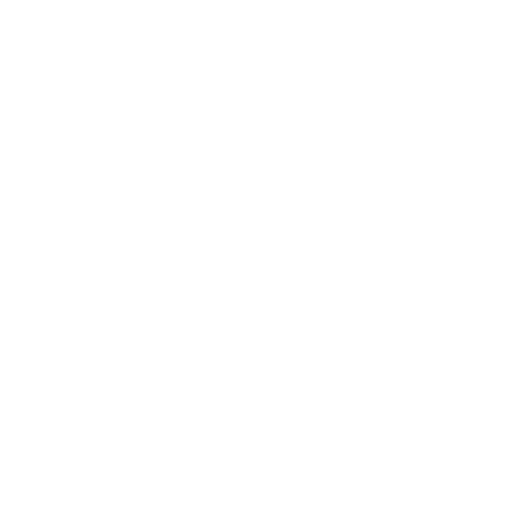
t = 0.00 s
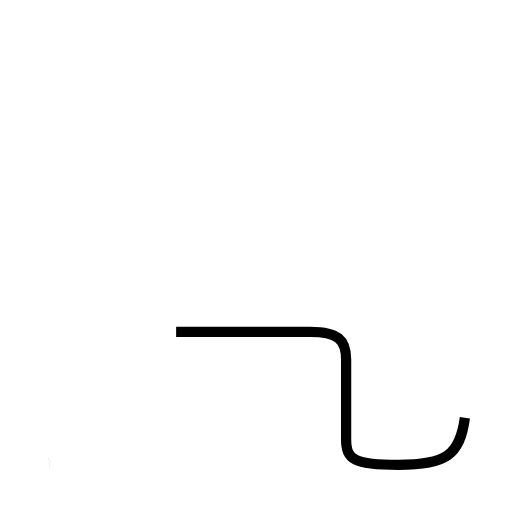
t = 1.25 s
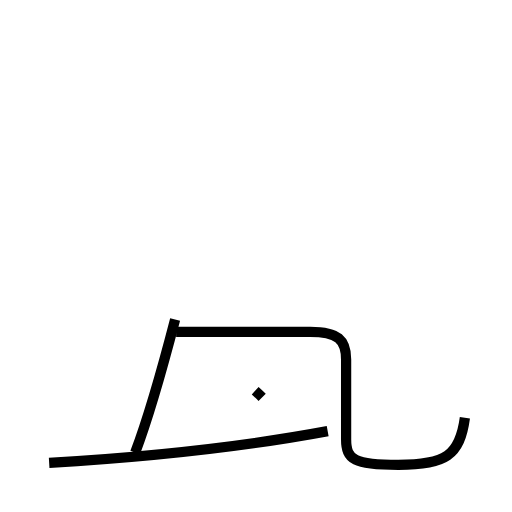
t = 2.51 s
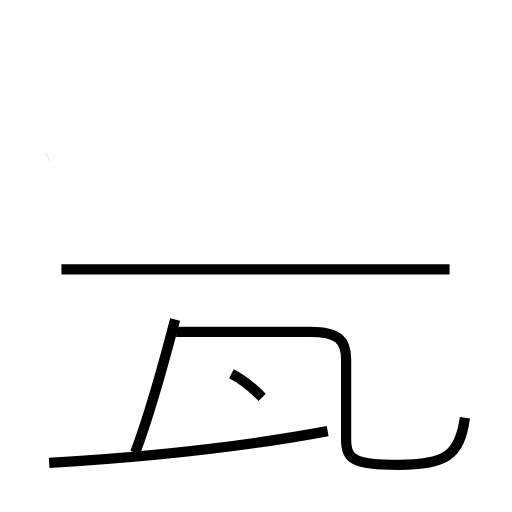
t = 3.73 s
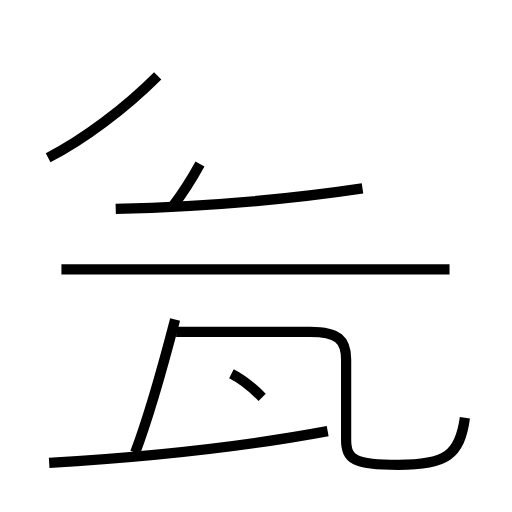
t = 5.01 s
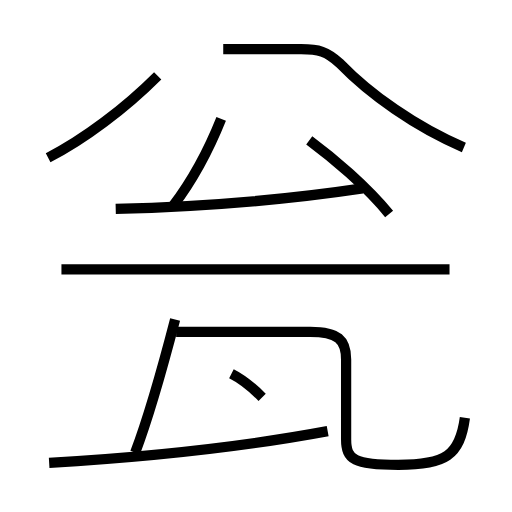
t = 6.27 s

The animated SVG that drew these frames (rendered in a browser with its animation timeline set to each time). Animation: 10 SMIL elements (animate=10); one cycle of 6.27 s.

<?xml version='1.0' encoding='utf-8'?>
<svg viewBox="0.0 -6.0 50.0 50.0" version="1.1" xmlns="http://www.w3.org/2000/svg"><rect x="-1000" y="-1000" width="2000" height="2000" stroke="white" fill="white" /><g style="fill:none;stroke:#000000;stroke-width:1"><path d="M 45.4 -3.2 C 44.9 0.5 43.5 1.4 38.9 1.4 C 34.6 1.4 33.8 0.9 33.8 -1.1 L 33.8 -8.9 C 33.8 -10.8 33.0 -11.6 30.3 -11.6 L 17.2 -11.6 " transform="translate(0.0 38.0)" stroke-dasharray="41.76118430643421" stroke-dashoffset="41.76118430643421"><animate attributeName="stroke-dashoffset" from="41.76118430643421" to="0" dur="1.2528355291930262s" begin="0s; anim_end.end" fill="freeze" id="anim0" /></path><path d="M 4.8 1.2 C 13.2 0.7 23.4 -0.3 32.0 -1.9 " transform="translate(0.0 38.0)" stroke-dasharray="27.39235615939638" stroke-dashoffset="27.39235615939638"><animate attributeName="stroke-dashoffset" from="27.39235615939638" to="0" dur="0.8217706847818913s" begin="anim0.end" fill="freeze" id="anim1" /></path><path d="M 13.2 0.2 C 14.6 -3.5 15.8 -7.8 17.1 -12.8 " transform="translate(0.0 38.0)" stroke-dasharray="13.578776049742979" stroke-dashoffset="13.578776049742979"><animate attributeName="stroke-dashoffset" from="13.578776049742979" to="0" dur="0.40736328149228934s" begin="anim1.end" fill="freeze" id="anim2" /></path><path d="M 25.6 -5.2 C 24.8 -6.0 23.6 -7.0 22.6 -7.5 " transform="translate(0.0 38.0)" stroke-dasharray="3.7939444571947845" stroke-dashoffset="3.7939444571947845"><animate attributeName="stroke-dashoffset" from="3.7939444571947845" to="0" dur="0.11381833371584353s" begin="anim2.end" fill="freeze" id="anim3" /></path><path d="M 43.9 -17.7 L 6.0 -17.7 " transform="translate(0.0 38.0)" stroke-dasharray="37.9" stroke-dashoffset="37.9"><animate attributeName="stroke-dashoffset" from="37.9" to="0" dur="1.137s" begin="anim3.end" fill="freeze" id="anim4" /></path><path d="M 4.7 -28.6 C 8.2 -30.4 12.2 -33.4 15.4 -36.6 " transform="translate(0.0 38.0)" stroke-dasharray="13.40873068568046" stroke-dashoffset="13.40873068568046"><animate attributeName="stroke-dashoffset" from="13.40873068568046" to="0" dur="0.40226192057041377s" begin="anim4.end" fill="freeze" id="anim5" /></path><path d="M 11.3 -23.6 C 19.4 -23.8 27.4 -24.4 35.4 -25.6 " transform="translate(0.0 38.0)" stroke-dasharray="24.198516967698296" stroke-dashoffset="24.198516967698296"><animate attributeName="stroke-dashoffset" from="24.198516967698296" to="0" dur="0.7259555090309489s" begin="anim5.end" fill="freeze" id="anim6" /></path><path d="M 16.9 -23.9 C 18.8 -26.4 20.4 -29.4 21.6 -32.4 " transform="translate(0.0 38.0)" stroke-dasharray="9.741368627708676" stroke-dashoffset="9.741368627708676"><animate attributeName="stroke-dashoffset" from="9.741368627708676" to="0" dur="0.2922410588312603s" begin="anim6.end" fill="freeze" id="anim7" /></path><path d="M 38.0 -23.1 C 35.8 -25.8 32.5 -28.6 30.2 -30.3 " transform="translate(0.0 38.0)" stroke-dasharray="10.63931480169151" stroke-dashoffset="10.63931480169151"><animate attributeName="stroke-dashoffset" from="10.63931480169151" to="0" dur="0.3191794440507453s" begin="anim7.end" fill="freeze" id="anim8" /></path><path d="M 45.3 -29.6 C 40.6 -31.6 36.1 -34.8 33.2 -37.8 C 31.9 -39.0 31.1 -39.2 29.4 -39.2 L 21.8 -39.2" transform="translate(0.0 38.0)" stroke-dasharray="26.490151832753426" stroke-dashoffset="26.490151832753426"><animate attributeName="stroke-dashoffset" from="26.490151832753426" to="0" dur="0.7947045549826027s" begin="anim8.end" fill="freeze" id="anim_end" /></path></g></svg>
